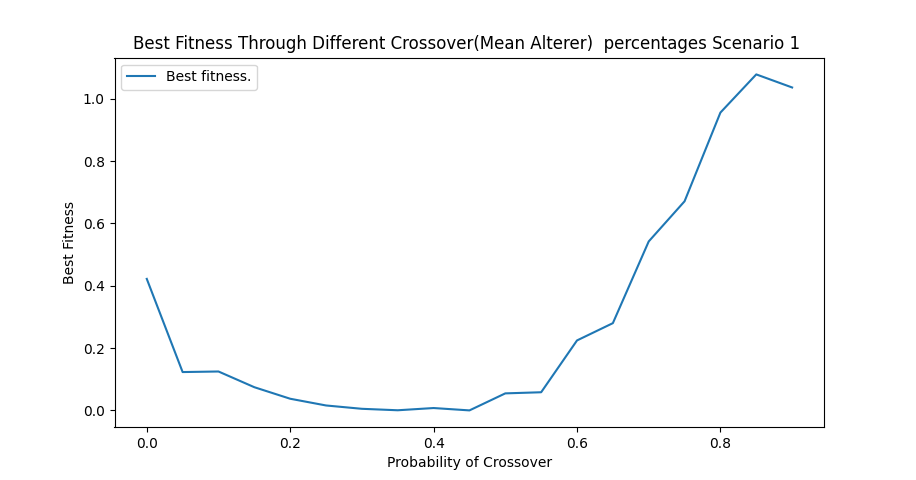

The data file committed next to this chart (first rows):
0.0, 0.42222365661961275
0.05, 0.1231
0.1, 0.1249
0.15, 0.07447
0.2, 0.03746
0.25, 0.01586
0.3, 0.005159
0.35, 4.6290923570631765E-4
0.40, 0.007628
0.45, 3.523984517463201E-5
0.50, 0.05469
0.55, 0.05828
0.6, 0.2246
0.65, 0.2801
0.70, 0.5424
0.75, 0.6713
0.80, 0.956
0.85, 1.079
0.90, 1.037
